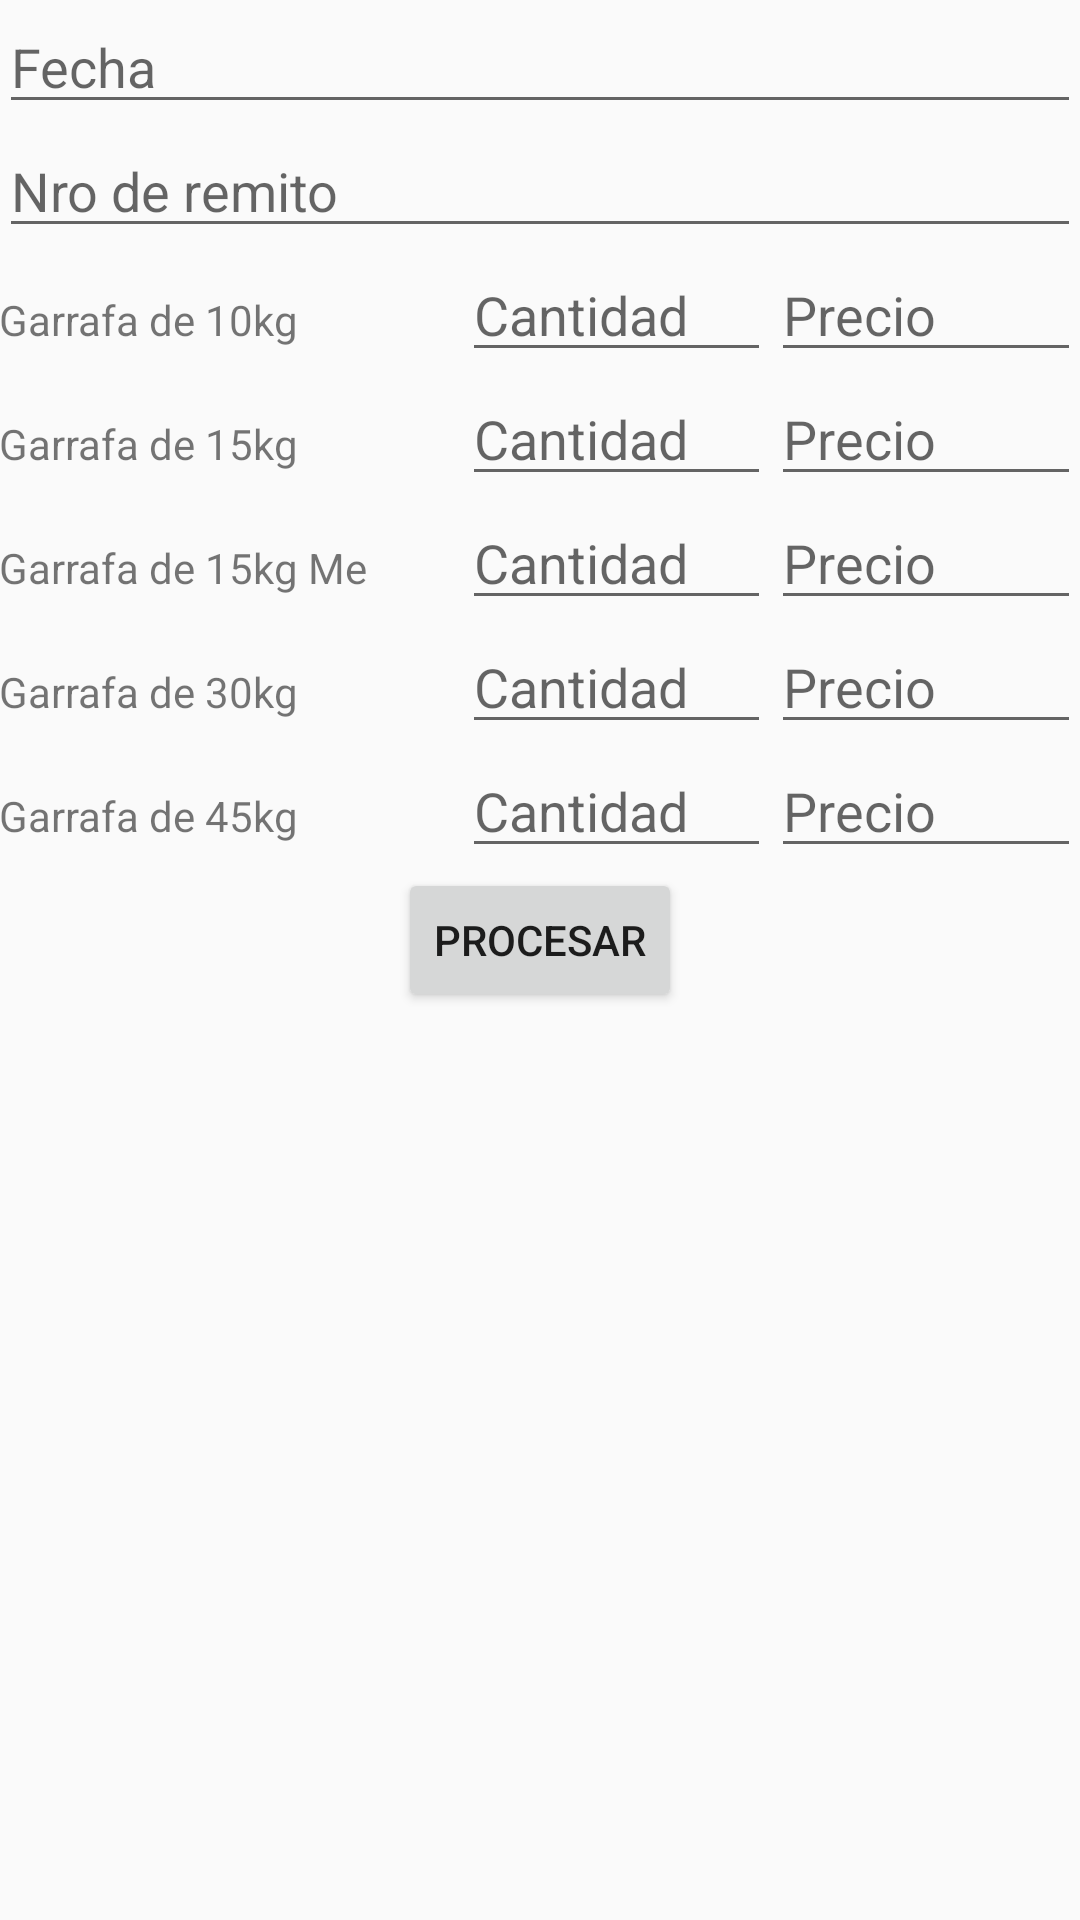

Write the Android layout XML for this screen, with the resource values it uses.
<!-- AndroidManifest.xml: application theme AppTheme -->
<!-- res/layout/activity_remito_ypf.xml -->
<?xml version="1.0" encoding="utf-8"?>
<RelativeLayout xmlns:android="http://schemas.android.com/apk/res/android"
    xmlns:tools="http://schemas.android.com/tools"
    android:id="@+id/activity_remito_ypf"
    android:layout_width="match_parent"
    android:layout_height="match_parent"
    android:paddingBottom="@dimen/activity_vertical_margin"
    android:paddingLeft="@dimen/activity_horizontal_margin"
    android:paddingRight="@dimen/activity_horizontal_margin"
    android:paddingTop="@dimen/activity_vertical_margin"
    tools:context="com.designfreed.appstock.activities.RemitoYpfActivity">

    <LinearLayout
        android:id="@+id/remito_data"
        android:layout_width="match_parent"
        android:layout_height="wrap_content"
        android:orientation="vertical">

        <EditText
            android:id="@+id/fecha"
            android:layout_width="match_parent"
            android:layout_height="wrap_content"
            android:hint="Fecha"
            android:inputType="date" />

        <EditText
            android:id="@+id/nro_remito"
            android:layout_width="match_parent"
            android:layout_height="wrap_content"
            android:hint="Nro de remito"
            android:inputType="text" />

        <LinearLayout
            android:id="@+id/garrafa10"
            android:layout_width="match_parent"
            android:layout_height="wrap_content"
            android:orientation="horizontal">

            <TextView
                android:layout_width="0dp"
                android:layout_height="wrap_content"
                android:text="Garrafa de 10kg"
                android:layout_weight="3"/>

            <EditText
                android:id="@+id/garrafa10cant"
                android:layout_width="0dp"
                android:layout_height="wrap_content"
                android:hint="Cantidad"
                android:inputType="number"
                android:layout_weight="2"/>

            <EditText
                android:id="@+id/garrafa10pcio"
                android:layout_width="0dp"
                android:layout_height="wrap_content"
                android:hint="Precio"
                android:inputType="numberDecimal"
                android:layout_weight="2"/>
        </LinearLayout>

        <LinearLayout
            android:id="@+id/garrafa15"
            android:layout_width="match_parent"
            android:layout_height="wrap_content"
            android:orientation="horizontal">

            <TextView
                android:layout_width="0dp"
                android:layout_height="wrap_content"
                android:text="Garrafa de 15kg"
                android:layout_weight="3"/>

            <EditText
                android:id="@+id/garrafa15cant"
                android:layout_width="0dp"
                android:layout_height="wrap_content"
                android:hint="Cantidad"
                android:inputType="number"
                android:layout_weight="2"/>

            <EditText
                android:id="@+id/garrafa15pcio"
                android:layout_width="0dp"
                android:layout_height="wrap_content"
                android:hint="Precio"
                android:inputType="numberDecimal"
                android:layout_weight="2"/>
        </LinearLayout>

        <LinearLayout
            android:id="@+id/garrafa15me"
            android:layout_width="match_parent"
            android:layout_height="wrap_content"
            android:orientation="horizontal">

            <TextView
                android:layout_width="0dp"
                android:layout_height="wrap_content"
                android:text="Garrafa de 15kg Me"
                android:layout_weight="3"/>

            <EditText
                android:id="@+id/garrafa15mecant"
                android:layout_width="0dp"
                android:layout_height="wrap_content"
                android:hint="Cantidad"
                android:inputType="number"
                android:layout_weight="2"/>

            <EditText
                android:id="@+id/garrafa15mepcio"
                android:layout_width="0dp"
                android:layout_height="wrap_content"
                android:hint="Precio"
                android:inputType="numberDecimal"
                android:layout_weight="2"/>
        </LinearLayout>

        <LinearLayout
            android:id="@+id/garrafa30"
            android:layout_width="match_parent"
            android:layout_height="wrap_content"
            android:orientation="horizontal">

            <TextView
                android:layout_width="0dp"
                android:layout_height="wrap_content"
                android:text="Garrafa de 30kg"
                android:layout_weight="3"/>

            <EditText
                android:id="@+id/garrafa30cant"
                android:layout_width="0dp"
                android:layout_height="wrap_content"
                android:hint="Cantidad"
                android:inputType="number"
                android:layout_weight="2"/>

            <EditText
                android:id="@+id/garrafa30pcio"
                android:layout_width="0dp"
                android:layout_height="wrap_content"
                android:hint="Precio"
                android:inputType="numberDecimal"
                android:layout_weight="2"/>
        </LinearLayout>

        <LinearLayout
            android:id="@+id/garrafa45"
            android:layout_width="match_parent"
            android:layout_height="wrap_content"
            android:orientation="horizontal">

            <TextView
                android:layout_width="0dp"
                android:layout_height="wrap_content"
                android:text="Garrafa de 45kg"
                android:layout_weight="3"/>

            <EditText
                android:id="@+id/garrafa45cant"
                android:layout_width="0dp"
                android:layout_height="wrap_content"
                android:hint="Cantidad"
                android:inputType="number"
                android:layout_weight="2"/>

            <EditText
                android:id="@+id/garrafa45pcio"
                android:layout_width="0dp"
                android:layout_height="wrap_content"
                android:hint="Precio"
                android:inputType="numberDecimal"
                android:layout_weight="2"/>
        </LinearLayout>
    </LinearLayout>

    <Button
        android:id="@+id/procesar"
        android:layout_below="@+id/remito_data"
        android:layout_centerHorizontal="true"
        android:layout_width="wrap_content"
        android:layout_height="wrap_content"
        android:text="Procesar"/>

</RelativeLayout>
<!-- resources referenced by this layout -->
<resources>
  <style name="AppTheme" parent="Theme.AppCompat.Light.DarkActionBar">
          
          <item name="colorPrimary">@color/colorPrimary</item>
          <item name="colorPrimaryDark">@color/colorPrimaryDark</item>
          <item name="colorAccent">@color/colorAccent</item>
      </style>
  <color name="colorPrimary">#0067AC</color>
  <color name="colorPrimaryDark">#303F9F</color>
  <color name="colorAccent">#0067AC</color>
</resources>
